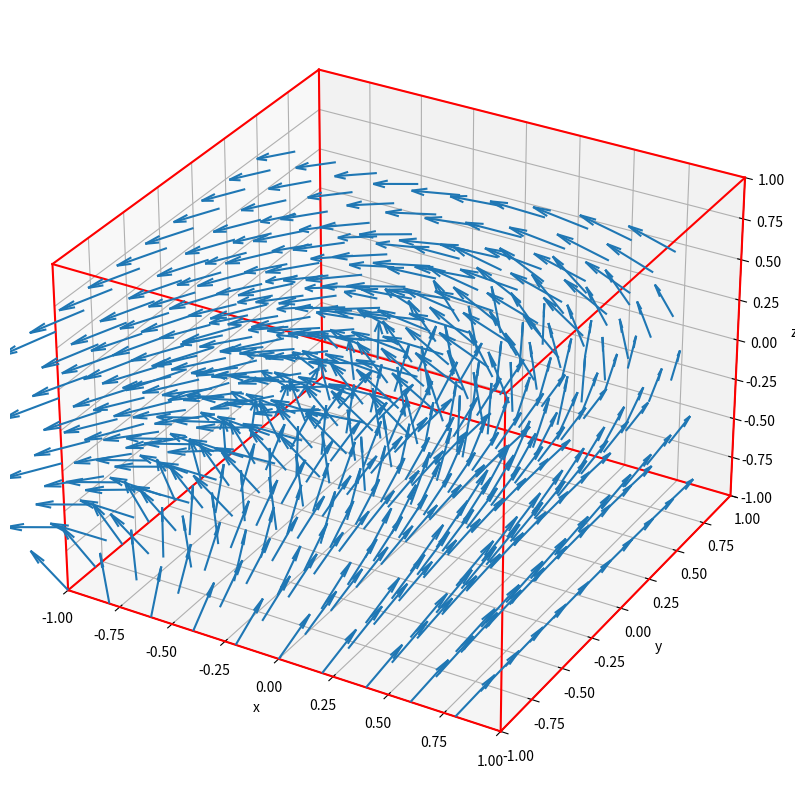

Generate this figure with matplotlib:
import matplotlib.pyplot as plt
import numpy as np
from itertools import product, combinations

figure = plt.figure(figsize=(10, 10), dpi=100)
axes = figure.add_subplot(111, projection='3d')
axes.set_xlabel('x')
axes.set_ylabel('y')
axes.set_zlabel('z')

# Functions to plot vector field


def funcU(x, y, z):
    return -3 + 6*x - 4*x*(y+1) - 4*z


def funcV(x, z):
    return 12*x - 4*x*x - 12*z + 4*z*z


def funcW(x, y, z):
    return 3 + 4*x - 4*x*(y+1) - 6*z + 4*(y+1)*z


def funcS(t):
    return np.sin(t)


def funcC(t):
    return np.cos(t)


def drawCube():
    r = [-1, 1]
    for s, e in combinations(np.array(list(product(r, r, r))), 2):
        if np.sum(np.abs(s-e)) == r[1]-r[0]:
            axes.plot3D(*zip(s, e), color="red")


def plot_3d_vectors(x_range: list = [-1, 1], y_range: list = [-1, 1], z_range: list = [-1, 1], step_size: float = 0.2):
    """
    Plot 3D vector field.
    """
    # Create a grid of points
    x_grid, y_grid, z_grid = np.meshgrid(
        np.arange(x_range[0], x_range[1], step_size),
        np.arange(y_range[0], y_range[1], step_size),
        np.arange(z_range[0], z_range[1], 0.4)
    )

    u = funcU(x_grid, y_grid, z_grid)
    v = funcV(x_grid, z_grid)
    w = funcW(x_grid, y_grid, z_grid)

    # Plot the vector field
    axes.quiver(x_grid, y_grid, z_grid, u, v, w, length=0.25, normalize=True)

    axes.set_xlim(x_range)
    axes.set_ylim(y_range)
    axes.set_zlim(z_range)
    plt.show()


def plot_3d_vectors_sin_cos(x_range: list = [-1, 1], y_range: list = [-1, 1], z_range: list = [-1, 1], step_size: float = 0.2):
    """
    Plot 3D vector field.
    """
    # Create a grid of points
    x_grid, y_grid, z_grid = np.meshgrid(
        np.arange(x_range[0], x_range[1], step_size),
        np.arange(y_range[0], y_range[1], step_size),
        np.arange(z_range[0], z_range[1], 0.4)
    )

    u = funcS(x_grid)
    v = funcC(y_grid)
    w = funcC(z_grid) * (u / v)

    # Plot the vector field
    axes.quiver(x_grid, y_grid, z_grid, u, v, w, length=0.25, normalize=True)
    axes.set_xlim(x_range)
    axes.set_ylim(y_range)
    axes.set_zlim(z_range)
    plt.show()


drawCube()

plot_3d_vectors()

# plot_3d_vectors_sin_cos()
